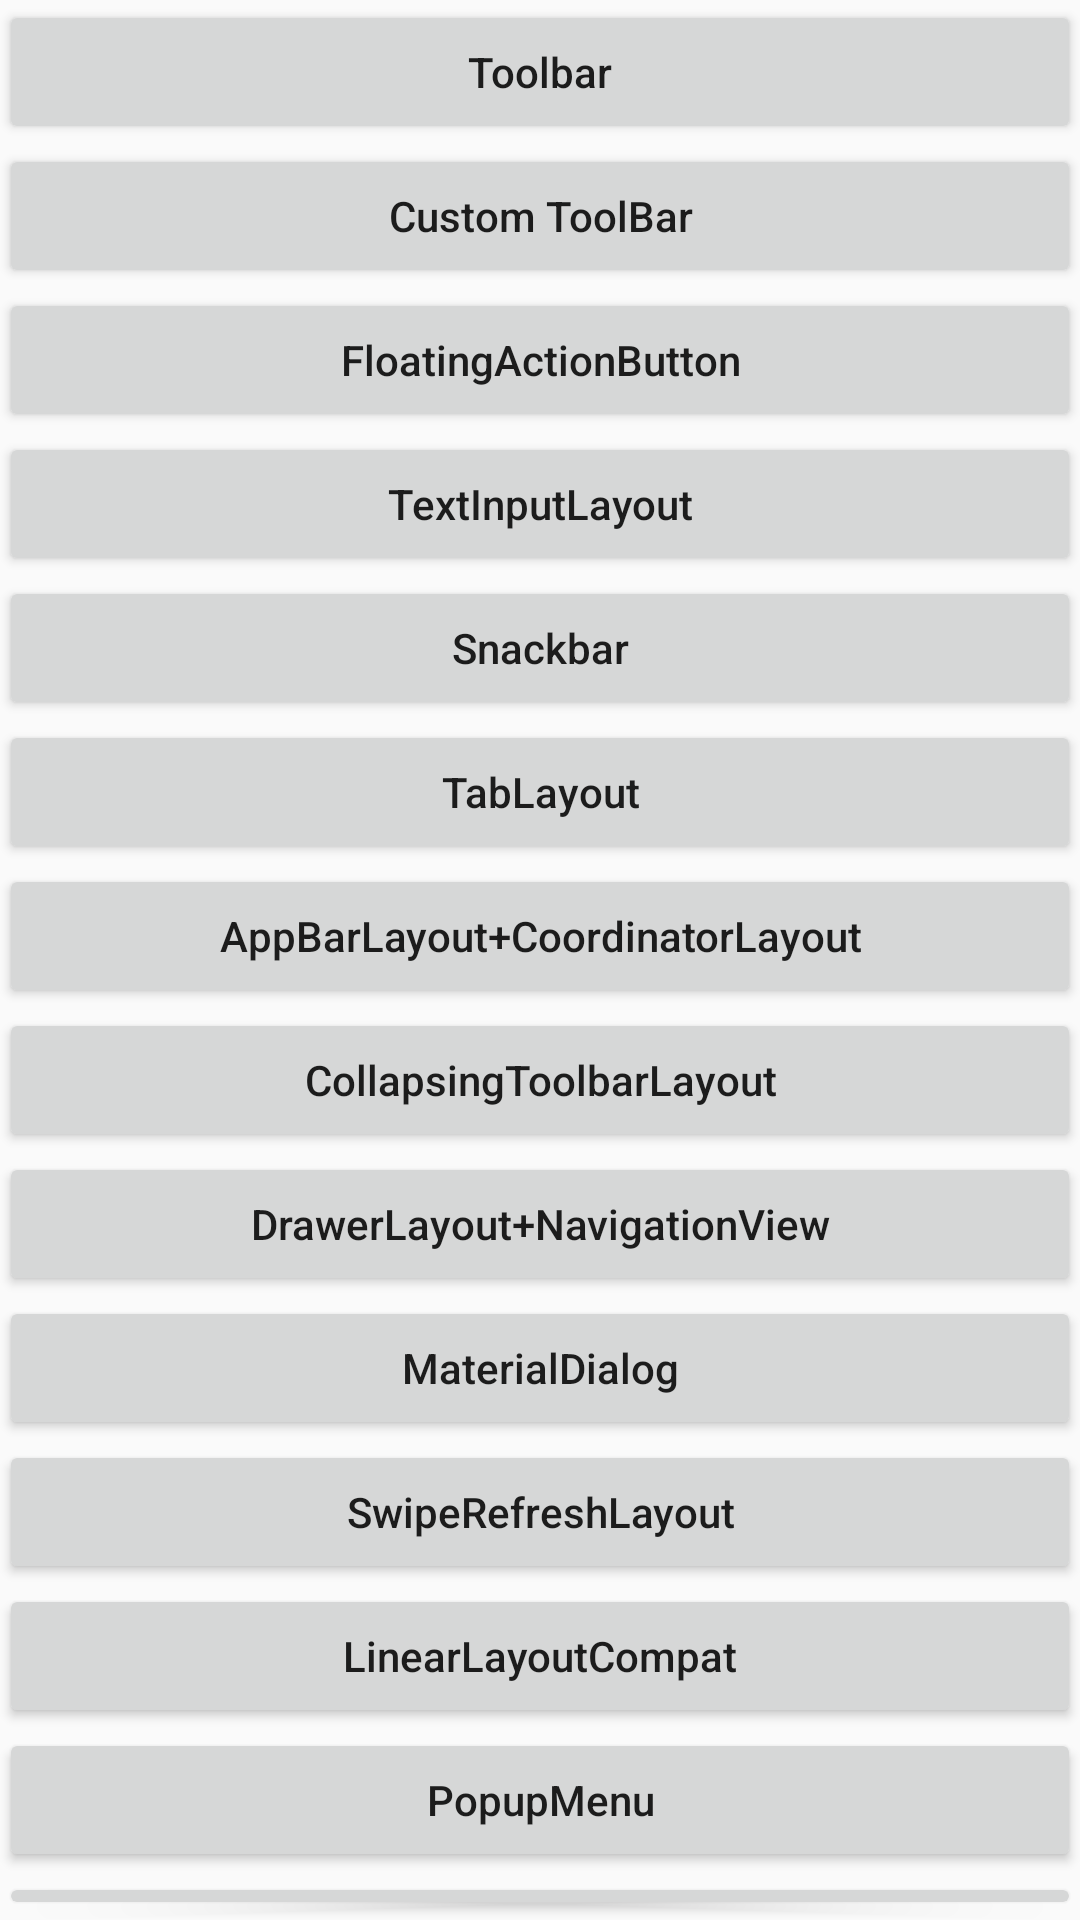

Produce the Android XML layout that renders to this screen, including the resource entries it uses.
<!-- AndroidManifest.xml: application theme AppTheme -->
<!-- res/layout/activity_main_content.xml -->
<?xml version="1.0" encoding="utf-8"?>
<LinearLayout
    xmlns:android="http://schemas.android.com/apk/res/android"
    android:layout_width="match_parent"
    android:layout_height="match_parent"
    android:orientation="vertical"
    android:padding="@dimen/activity_vertical_margin">

    <Button
        android:id="@+id/btn_1"
        android:layout_width="match_parent"
        android:layout_height="wrap_content"
        android:text="Toolbar"
        android:textAllCaps="false"/>

    <Button
        android:id="@+id/btn_2"
        android:layout_width="match_parent"
        android:layout_height="wrap_content"
        android:text="Custom ToolBar"
        android:textAllCaps="false"/>

    <Button
        android:id="@+id/btn_3"
        android:layout_width="match_parent"
        android:layout_height="wrap_content"
        android:text="FloatingActionButton"
        android:textAllCaps="false"/>

    <Button
        android:id="@+id/btn_4"
        android:layout_width="match_parent"
        android:layout_height="wrap_content"
        android:text="TextInputLayout"
        android:textAllCaps="false"/>

    <Button
        android:id="@+id/btn_5"
        android:layout_width="match_parent"
        android:layout_height="wrap_content"
        android:text="Snackbar"
        android:textAllCaps="false"/>

    <Button
        android:id="@+id/btn_6"
        android:layout_width="match_parent"
        android:layout_height="wrap_content"
        android:text="TabLayout"
        android:textAllCaps="false"/>

    <Button
        android:id="@+id/btn_7"
        android:layout_width="match_parent"
        android:layout_height="wrap_content"
        android:text="AppBarLayout+CoordinatorLayout"
        android:textAllCaps="false"/>

    <Button
        android:id="@+id/btn_8"
        android:layout_width="match_parent"
        android:layout_height="wrap_content"
        android:text="CollapsingToolbarLayout"
        android:textAllCaps="false"/>

    <Button
        android:id="@+id/btn_9"
        android:layout_width="match_parent"
        android:layout_height="wrap_content"
        android:text="DrawerLayout+NavigationView"
        android:textAllCaps="false"/>

    <Button
        android:id="@+id/btn_10"
        android:layout_width="match_parent"
        android:layout_height="wrap_content"
        android:text="MaterialDialog"
        android:textAllCaps="false"/>

    <Button
        android:id="@+id/btn_11"
        android:layout_width="match_parent"
        android:layout_height="wrap_content"
        android:text="SwipeRefreshLayout"
        android:textAllCaps="false"/>

    <Button
        android:id="@+id/btn_12"
        android:layout_width="match_parent"
        android:layout_height="wrap_content"
        android:text="LinearLayoutCompat"
        android:textAllCaps="false"/>

    <Button
        android:id="@+id/btn_13"
        android:layout_width="match_parent"
        android:layout_height="wrap_content"
        android:text="PopupMenu"
        android:textAllCaps="false"/>

    <Button
        android:id="@+id/btn_14"
        android:layout_width="match_parent"
        android:layout_height="wrap_content"
        android:text="共享元素Transition"
        android:textAllCaps="false"/>

    <Button
        android:id="@+id/btn_15"
        android:layout_width="match_parent"
        android:layout_height="wrap_content"
        android:text="Activity Transition"
        android:textAllCaps="false"/>

    <Button
        android:id="@+id/btn_16"
        android:layout_width="match_parent"
        android:layout_height="wrap_content"
        android:text="Circular Reveal"
        android:textAllCaps="false"/>

    <Button
        android:id="@+id/btn_17"
        android:layout_width="match_parent"
        android:layout_height="wrap_content"
        android:text="Palette"
        android:textAllCaps="false"/>

    <Button
        android:id="@+id/btn_18"
        android:layout_width="match_parent"
        android:layout_height="wrap_content"
        android:text="Tinting(着色)"
        android:textAllCaps="false"/>

    <Button
        android:id="@+id/btn_19"
        android:layout_width="match_parent"
        android:layout_height="wrap_content"
        android:text="Clipping(裁剪)"
        android:textAllCaps="false"/>
</LinearLayout>
<!-- resources referenced by this layout -->
<resources>
  <style name="AppTheme" parent="Theme.AppCompat.Light.NoActionBar">
          
          <item name="colorPrimary">@color/colorPrimary</item>
          <item name="colorPrimaryDark">@color/colorPrimaryDark</item>
          <item name="colorAccent">@color/colorAccent</item>
      </style>
  <!-- not gathered from this repository: default colours our renderer supplied (Android Studio template values) -->
  <color name="colorPrimary">#FF6200EE</color>
  <color name="colorPrimaryDark">#FF3700B3</color>
  <color name="colorAccent">#FF03DAC5</color>
</resources>
